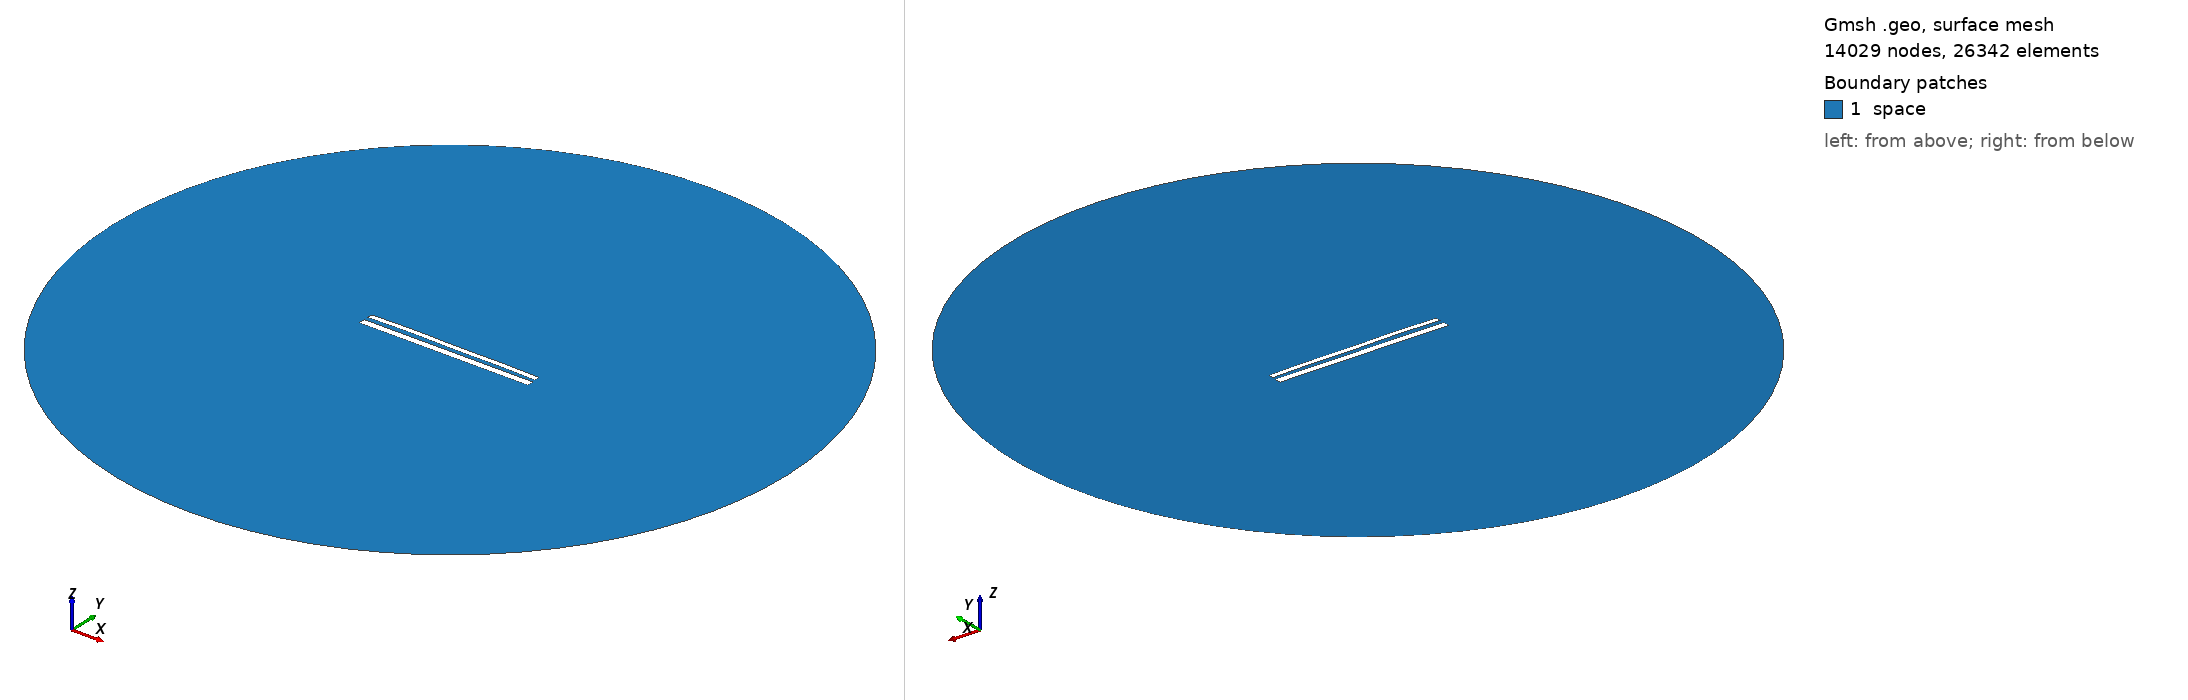

Gmsh geometry script, surface-meshed: 14029 nodes, 26342 surface elements. Boundary patches (legend numbers): 1 space. Left view from above one corner, right view from below the opposite corner. Legend entries are the model's physical surfaces. The drawing asked Gmsh for element sizes between 1% and 20% of the model's largest extent; the script's own settings can give other sizes.

=== 11995.geo (drawn) ===
//---------------------------------------
// Geometry kernel
//---------------------------------------

SetFactory("OpenCASCADE");



//---------------------------------------
// Parameters of the geometry
//---------------------------------------

// Overetch of the upper plate
overetch = 0.375;

// Distance between the plates
distance = 2.5;

// Discretization over the x axis (for the deformation)
nx = 50; 

// Length of the plate
L = 100 - overetch; 

// Number of modes
n = 4; 

// 1st mode coefficient
coeff(1) = -0.15;
beta(1) = 0.596864 * 3.1415926535 / L;

// 2nd mode coefficient
coeff(2) = 0.15;
beta(2) = 1.49418 * 3.1415926535 / L;

// 3rd mode coefficient
coeff(3) = 0.07499999999999998;
beta(3) = 2.50025 * 3.1415926535 / L;

// 4th mode coefficient
coeff(4) = 0.15;
beta(4) = 3.49999 * 3.1415926535 / L;



//---------------------------------------
// Upper plate (deformed rectangle)
//---------------------------------------

// Coordiantes of the upper plate
xmin = -50;
xmax = 50 - overetch;

// Height of the upper plate
yheight = 4 - 2 * overetch;

// Indexes of the points
UpperID[] = {};
LowerID[] = {};
LeftID[] = {};
RightID[] = {};

// Point index
p = 1;

// Horizontal edges
For i In {1:nx}
    x = xmin + (i-1)*(xmax - xmin)/(nx-1);

    y_bottom = distance / 2 + overetch;
    For j In {1:n}
        C = (Cosh(beta(j)*L) + Cos(beta(j)*L)) / (Sinh(beta(j)*L) + Sin(beta(j)*L));
        y_bottom  = y_bottom + coeff(j) * (Cosh(beta(j)*(x+50)) - Cos(beta(j)*(x+50)) - C * (Sinh(beta(j)*(x+50)) - Sin(beta(j)*(x+50))));
    EndFor

    y_top = y_bottom + yheight;

    Point(p) = {x, y_top, 0, 1.0};
    UpperID[i] = p;
    p = p + 1;

    Point(p) = {x, y_bottom, 0, 1.0};
    LowerID[i] = p;
    p = p + 1;
EndFor

// Create point lists
UpperPts[] = {}; LowerPts[] = {};
For i In {1:nx}
  UpperPts[] += {UpperID[i]};
  LowerPts[] += {LowerID[i]};
EndFor

// Build splines
Spline(1) = {UpperPts[]};
Spline(2) = {LowerPts[]};
Line(3) = {LowerPts[nx-1], UpperPts[nx-1]};
Line(4) = {LowerPts[0], UpperPts[0]};

// Build the plane surface
Curve Loop(1) = {2, 3, -1, -4};
Plane Surface(1) = {1};



//---------------------------------------
// Lower plate (rectangle)
//---------------------------------------

// Vertices
Point(1001) = {-50, -1, 0, 1.0};
Point(1002) = { 50, -1, 0, 1.0};
Point(1003) = { 50,  -5, 0, 1.0};
Point(1004) = {-50,  -5, 0, 1.0};

// Edges
Line(5) = {1001, 1002};
Line(6) = {1002, 1003};
Line(7) = {1003, 1004};
Line(8) = {1004, 1001};

// Plane surface
Line Loop(2) = {5, 6, 7, 8};
Plane Surface(2) = {2}; 



//---------------------------------------
// Outer (fictious) boundary
//---------------------------------------

// Points
Point(1005) = {0, 0, 0};       // Center
Point(1006) = {200, 0, 0};     // Start point
Point(1007) = {0, 200, 0};     // 90 degrees
Point(1008) = {-200, 0, 0};    // 180 degrees
Point(1009) = {0, -200, 0};    // 270 degrees

// Circle arcs (each needs start, center, end)
Circle(9) = {1006, 1005, 1007};
Circle(10) = {1007, 1005, 1008};
Circle(11) = {1008, 1005, 1009};
Circle(12) = {1009, 1005, 1006};

// Plane surface for the entire domain
Curve Loop(3) = {9, 10, 11, 12};
Surface(3) = {3};

// Subtract the plates from the whole domain to obtain the actual domain where we want to solve the equations
BooleanDifference{ Surface{3}; Delete; }{ Surface{1}; Surface{2}; Delete; }




//---------------------------------------
// Transfinite Lines/Curves
//---------------------------------------

// Set the number of points on the boundaries
r = 7;

// Plates
Transfinite Curve {1, 2} = 50*r Using Progression 1;
Transfinite Curve {3, 4} = 2*r Using Progression 1;
Transfinite Line {5, 7} = 50*r Using Progression 1;
Transfinite Line {6, 8} = 2*r Using Progression 1;

// Outer boundary
Transfinite Line {9, 10, 11, 12} = 20 Using Progression 1;



//---------------------------------------
// Physical groups
//---------------------------------------                

// Physical curves (boundaries)
Physical Line("force_segment", 10) = {2};
Physical Line("upper_plate", 11) = {1, 3, 4};
Physical Line("lower_plate", 12) = {5, 6, 7, 8};
Physical Line("boundary", 20) = {9, 10, 11, 12};

// Physical Surfaces
Physical Surface("space", 30) = {3};



//---------------------------------------
// 6. Generate the Mesh
//---------------------------------------

// 2D mesh generation
Mesh 2;
